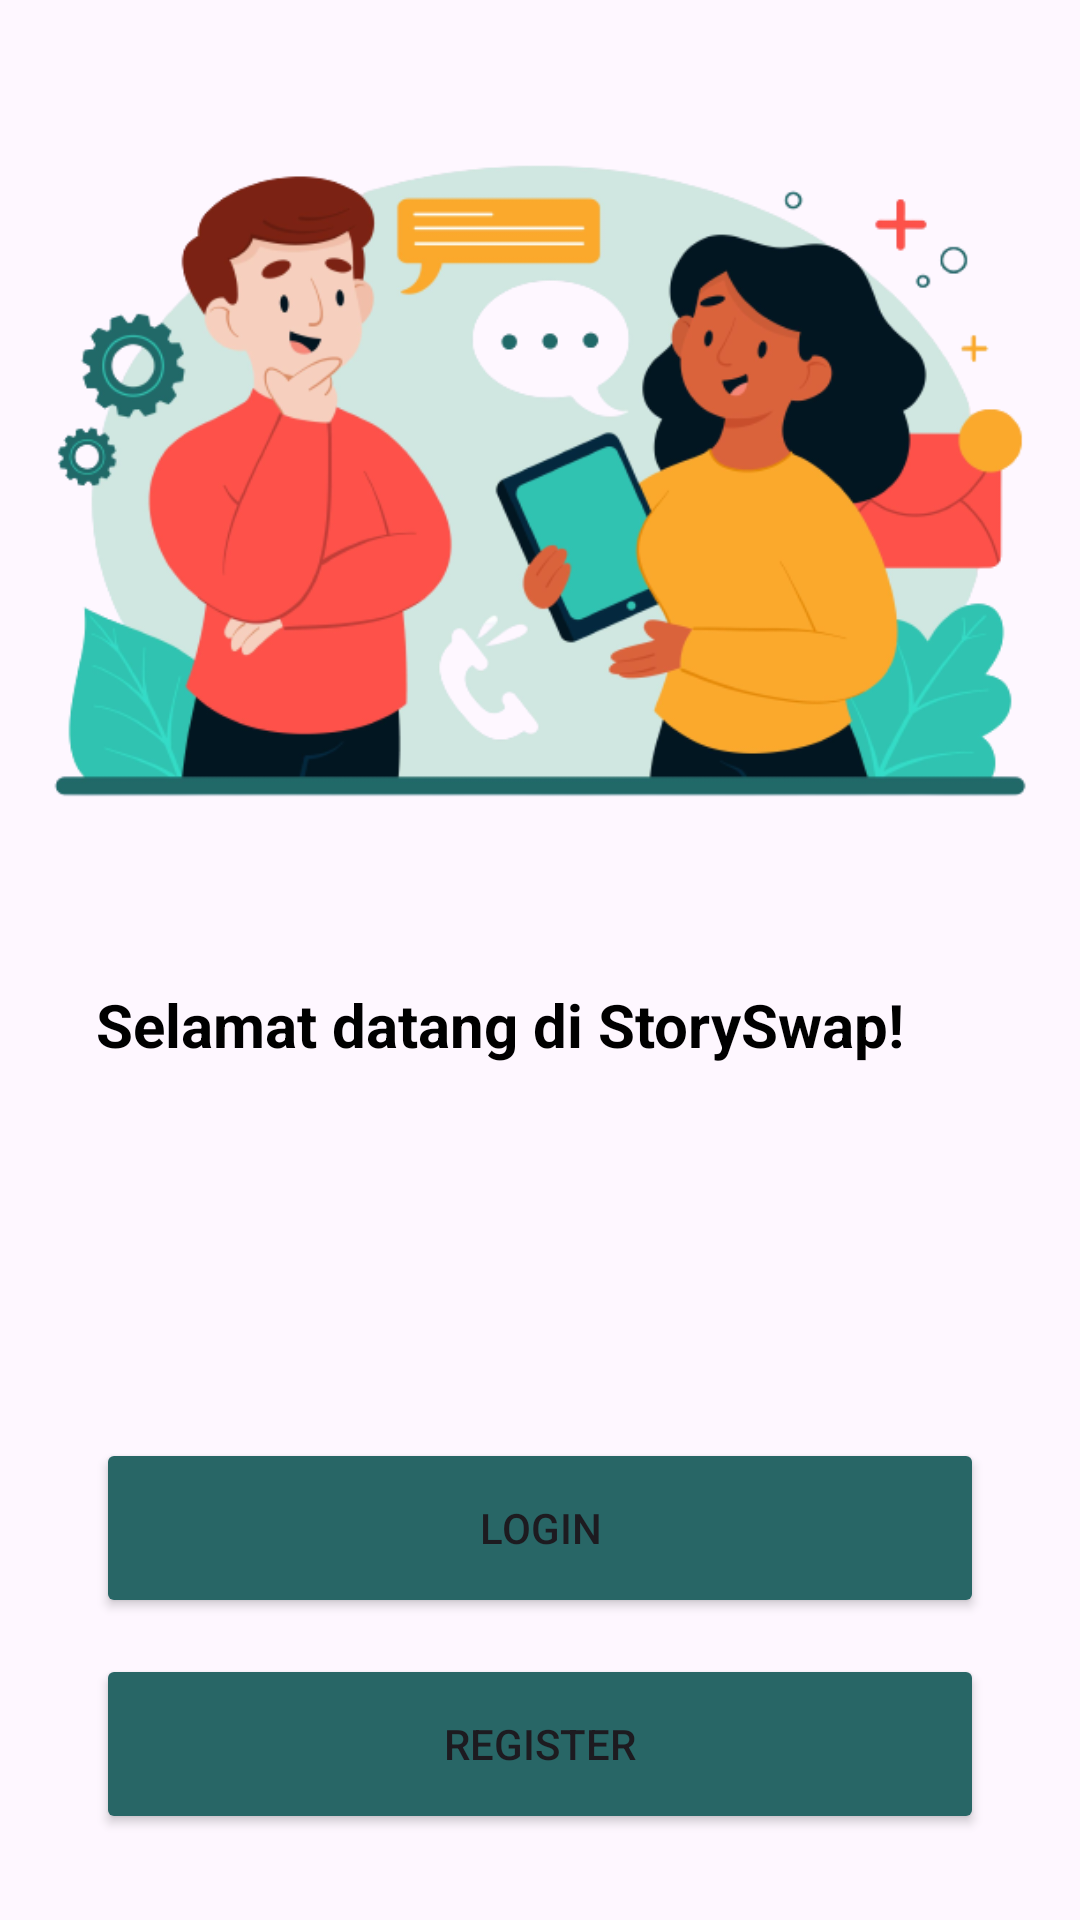

Here is an Android app screen rendered from its layout file. Give the layout XML and the strings, colors and styles it references.
<!-- AndroidManifest.xml: application theme Theme.StoryApp -->
<!-- res/layout/activity_welcome.xml -->
<?xml version="1.0" encoding="utf-8"?>
<androidx.constraintlayout.widget.ConstraintLayout xmlns:android="http://schemas.android.com/apk/res/android"
    xmlns:app="http://schemas.android.com/apk/res-auto"
    xmlns:tools="http://schemas.android.com/tools"
    android:layout_width="match_parent"
    android:layout_height="match_parent"
    tools:context=".WelcomeActivity">

    <ImageView
        android:id="@+id/imageView"
        android:layout_width="0dp"
        android:layout_height="0dp"
        app:layout_constraintBottom_toTopOf="@+id/guidelineHorizontal"
        app:layout_constraintEnd_toEndOf="parent"
        app:layout_constraintStart_toStartOf="parent"
        app:layout_constraintTop_toTopOf="parent"
        app:srcCompat="@drawable/img_welcome" />

    <TextView
        android:id="@+id/titleTextView"
        android:layout_width="match_parent"
        android:layout_height="wrap_content"
        android:layout_marginStart="32dp"
        android:layout_marginTop="8dp"
        android:layout_marginEnd="32dp"
        android:text="@string/title_welcome_page"
        android:textColor="@color/black"
        android:textSize="20sp"
        android:textStyle="bold"
        app:layout_constraintEnd_toEndOf="parent"
        app:layout_constraintHorizontal_bias="0.0"
        app:layout_constraintStart_toStartOf="parent"
        app:layout_constraintTop_toTopOf="@+id/guidelineHorizontal" />

    <TextView
        android:id="@+id/descTextView"
        android:layout_width="0dp"
        android:layout_height="wrap_content"
        android:layout_marginStart="32dp"
        android:layout_marginTop="8dp"
        android:layout_marginEnd="32dp"
        android:alpha="0"
        android:text="@string/message_welcome_page"
        android:textColor="@color/black"
        android:textSize="14sp"
        app:layout_constraintEnd_toEndOf="parent"
        app:layout_constraintHorizontal_bias="0.0"
        app:layout_constraintStart_toStartOf="parent"
        app:layout_constraintTop_toBottomOf="@+id/titleTextView"
        tools:alpha="100" />

    <Button
        android:id="@+id/loginButton"
        android:layout_width="match_parent"
        android:layout_height="60dp"
        android:layout_marginHorizontal="32dp"
        android:layout_marginTop="32dp"
        android:backgroundTint="@color/green"
        android:text="@string/login"
        app:layout_constraintEnd_toStartOf="@+id/guidelineVertical"
        app:layout_constraintHorizontal_bias="0.0"
        app:layout_constraintStart_toStartOf="parent"
        app:layout_constraintTop_toBottomOf="@+id/descTextView"
        tools:alpha="100" />

    <Button
        android:id="@+id/signupButton"
        android:layout_width="match_parent"
        android:layout_height="60dp"
        android:layout_marginHorizontal="32dp"
        android:layout_marginTop="12dp"
        android:backgroundTint="@color/green"
        android:text="@string/signup"
        app:layout_constraintEnd_toEndOf="parent"
        app:layout_constraintHorizontal_bias="1.0"
        app:layout_constraintStart_toStartOf="@+id/guidelineVertical"
        app:layout_constraintTop_toBottomOf="@+id/loginButton"
        tools:alpha="100" />

    <androidx.constraintlayout.widget.Guideline
        android:id="@+id/guidelineHorizontal"
        android:layout_width="wrap_content"
        android:layout_height="64dp"
        android:orientation="horizontal"
        app:layout_constraintEnd_toEndOf="parent"
        app:layout_constraintGuide_percent="0.5"
        app:layout_constraintStart_toStartOf="parent" />

    <androidx.constraintlayout.widget.Guideline
        android:id="@+id/guidelineVertical"
        android:layout_width="wrap_content"
        android:layout_height="64dp"
        android:orientation="vertical"
        app:layout_constraintEnd_toEndOf="parent"
        app:layout_constraintGuide_percent="0.5"
        app:layout_constraintStart_toStartOf="parent" />

</androidx.constraintlayout.widget.ConstraintLayout>
<!-- resources referenced by this layout -->
<resources>
  <color name="black">#FF000000</color>
  <color name="green">#286666</color>
  <!-- drawable img_welcome: png bitmap (drawable, 119013 bytes) -->
  <string name="login">Login</string>
  <string name="message_welcome_page">StorySwap adalah platform media sosial yang sangat populer untuk berbagi foto dan video singkat. Anda dapat mengunggah cerita sementara dengan teks, gambar, video, dan stiker yang menarik.</string>
  <string name="signup">Register</string>
  <string name="title_welcome_page">Selamat datang di StorySwap!</string>
  <style name="Theme.StoryApp" parent="Base.Theme.StoryApp" />
  <style name="Base.Theme.StoryApp" parent="Theme.Material3.DayNight">
          
           <item name="colorPrimary">@color/green</item>
      </style>
</resources>
